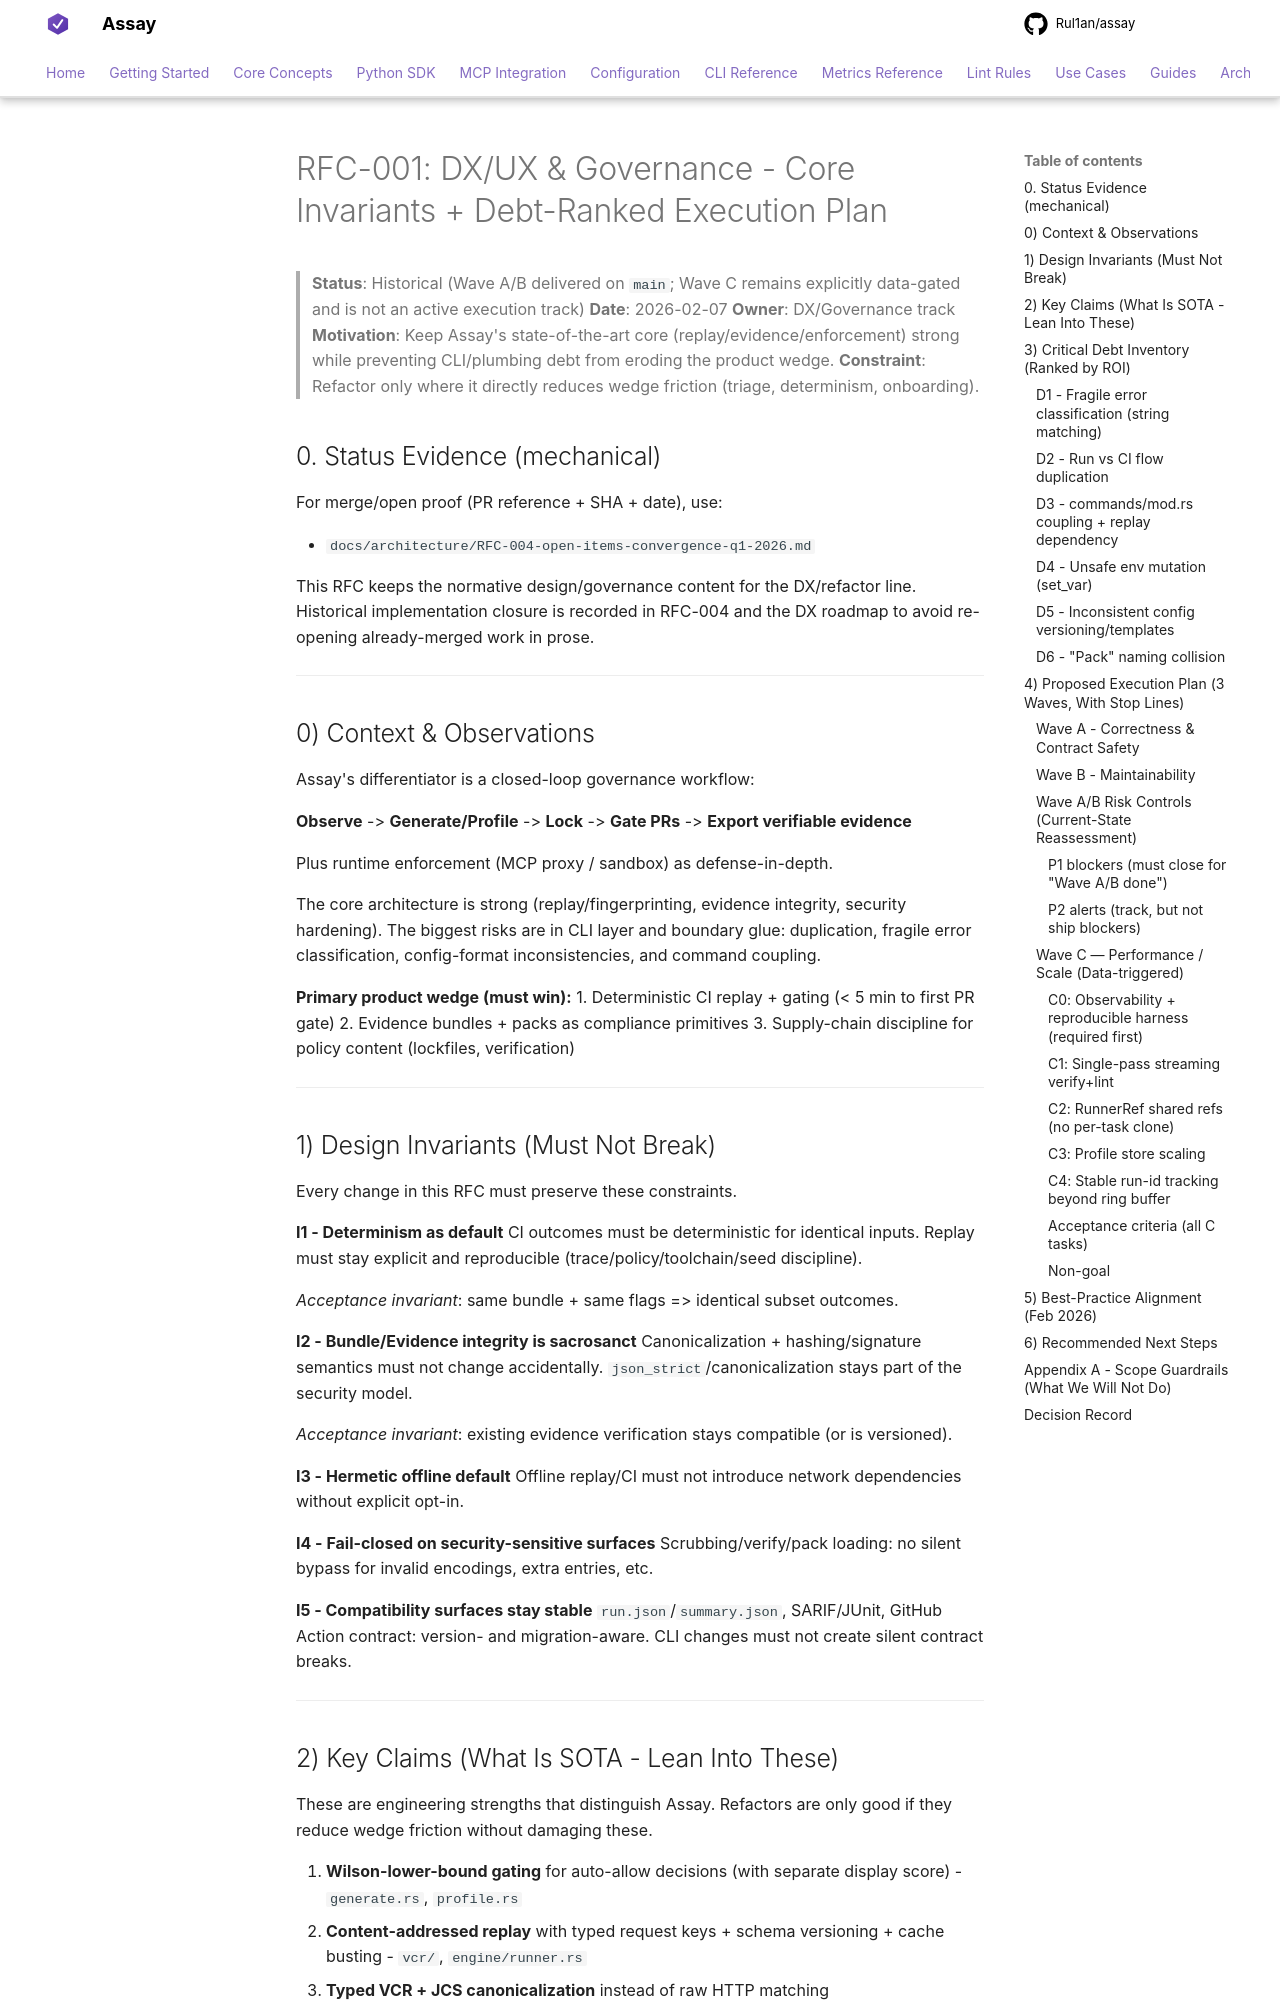

repository: Rul1an/assay · page: architecture/RFC-001-dx-ux-governance/index.html · generator: mkdocs

# RFC-001: DX/UX & Governance - Core Invariants + Debt-Ranked Execution Plan

> **Status**: Historical (Wave A/B delivered on `main`; Wave C remains explicitly data-gated and is not an active execution track)
> **Date**: 2026-02-07
> **Owner**: DX/Governance track
> **Motivation**: Keep Assay's state-of-the-art core (replay/evidence/enforcement) strong while preventing CLI/plumbing debt from eroding the product wedge.
> **Constraint**: Refactor only where it directly reduces wedge friction (triage, determinism, onboarding).

## 0. Status Evidence (mechanical)

For merge/open proof (PR reference + SHA + date), use:

- `docs/architecture/RFC-004-open-items-convergence-q1-2026.md`

This RFC keeps the normative design/governance content for the DX/refactor line. Historical implementation closure is recorded in RFC-004 and the DX roadmap to avoid re-opening already-merged work in prose.

---

## 0) Context & Observations

Assay's differentiator is a closed-loop governance workflow:

**Observe** -> **Generate/Profile** -> **Lock** -> **Gate PRs** -> **Export verifiable evidence**

Plus runtime enforcement (MCP proxy / sandbox) as defense-in-depth.

The core architecture is strong (replay/fingerprinting, evidence integrity, security hardening). The biggest risks are in CLI layer and boundary glue: duplication, fragile error classification, config-format inconsistencies, and command coupling.

**Primary product wedge (must win):**
1. Deterministic CI replay + gating (< 5 min to first PR gate)
2. Evidence bundles + packs as compliance primitives
3. Supply-chain discipline for policy content (lockfiles, verification)

---

## 1) Design Invariants (Must Not Break)

Every change in this RFC must preserve these constraints.

**I1 - Determinism as default**
CI outcomes must be deterministic for identical inputs. Replay must stay explicit and reproducible (trace/policy/toolchain/seed discipline).

*Acceptance invariant*: same bundle + same flags => identical subset outcomes.

**I2 - Bundle/Evidence integrity is sacrosanct**
Canonicalization + hashing/signature semantics must not change accidentally. `json_strict`/canonicalization stays part of the security model.

*Acceptance invariant*: existing evidence verification stays compatible (or is versioned).

**I3 - Hermetic offline default**
Offline replay/CI must not introduce network dependencies without explicit opt-in.

**I4 - Fail-closed on security-sensitive surfaces**
Scrubbing/verify/pack loading: no silent bypass for invalid encodings, extra entries, etc.

**I5 - Compatibility surfaces stay stable**
`run.json`/`summary.json`, SARIF/JUnit, GitHub Action contract: version- and migration-aware. CLI changes must not create silent contract breaks.

---
